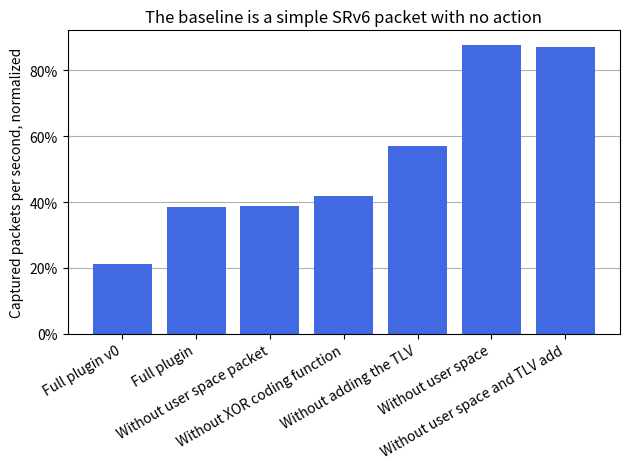

Python code for this plot:
"""
Sender command:
sudo trafgen --dev eth0 --conf trafgen_configs/srv6.cfg -n 10000000 -b 500000pps --cpus 1

Receiver command:
sudo tcpdump -i eth0 -w test_fec_without_send.pcap -G 120 -W 1
"""

import matplotlib.pyplot as plt
import seaborn as sns
from matplotlib.ticker import PercentFormatter

encoder_res = [
    3074125,  # Normal
    646428,   # Initial full plugin
    1178506,  # Plugin with userspace and send second time
    # 1668552,  # Plugin with userspace first time
    1188425,  # Plugin with userspace second time
    # 1338214,  # Plugin with userspace and send first time
    1289609,  # Plugin with userspace without XOR
    1752408,  # Plugin with user space without add tlv
    2699241,  # Plugin without userspace
    2681295,  # Plugin without userspace witout add tlv without
]

encode_rlc = [
    3192260,  # Received by kernel counting also dropped
]

encoder_test_name = [
    "Full plugin v0",
    "Full plugin",
    "Without user space packet",
    "Without XOR coding function",
    "Without adding the TLV",
    "Without user space",
    "Without user space and TLV add",
]

def performance_encoder():
    percentages = [(i / encoder_res[0]) for i in encoder_res[1:]]

    fig, ax = plt.subplots()
    ax.bar(encoder_test_name, percentages, color="royalblue")
    fig.autofmt_xdate()
    ax.grid(axis="y")
    ax.set_axisbelow(True)
    plt.ylabel("Captured packets per second, normalized")
    plt.gca().yaxis.set_major_formatter(PercentFormatter(1))
    plt.title("The baseline is a simple SRv6 packet with no action")
    plt.tight_layout()
    plt.savefig("encoder_performance.svg")
    plt.show()


def performance_encoder_seaborn():
    percentages = [(i / encoder_res[0]) * 100 for i in encoder_res[1:]]
    # sns.set_theme(style="whitegrid")
    ax = sns.barplot(x=encoder_test_name, y=percentages)
    # fig.autofmt_xdate()
    plt.savefig("encoder_performance.png")
    plt.ylabel("Percentage")
    plt.title("Comparison of encoder performance w/ respect to a \nsimple SRv6 packet with no action")
    plt.tight_layout()
    plt.show()


if __name__ == "__main__":
    performance_encoder()
    # performance_encoder_seaborn()